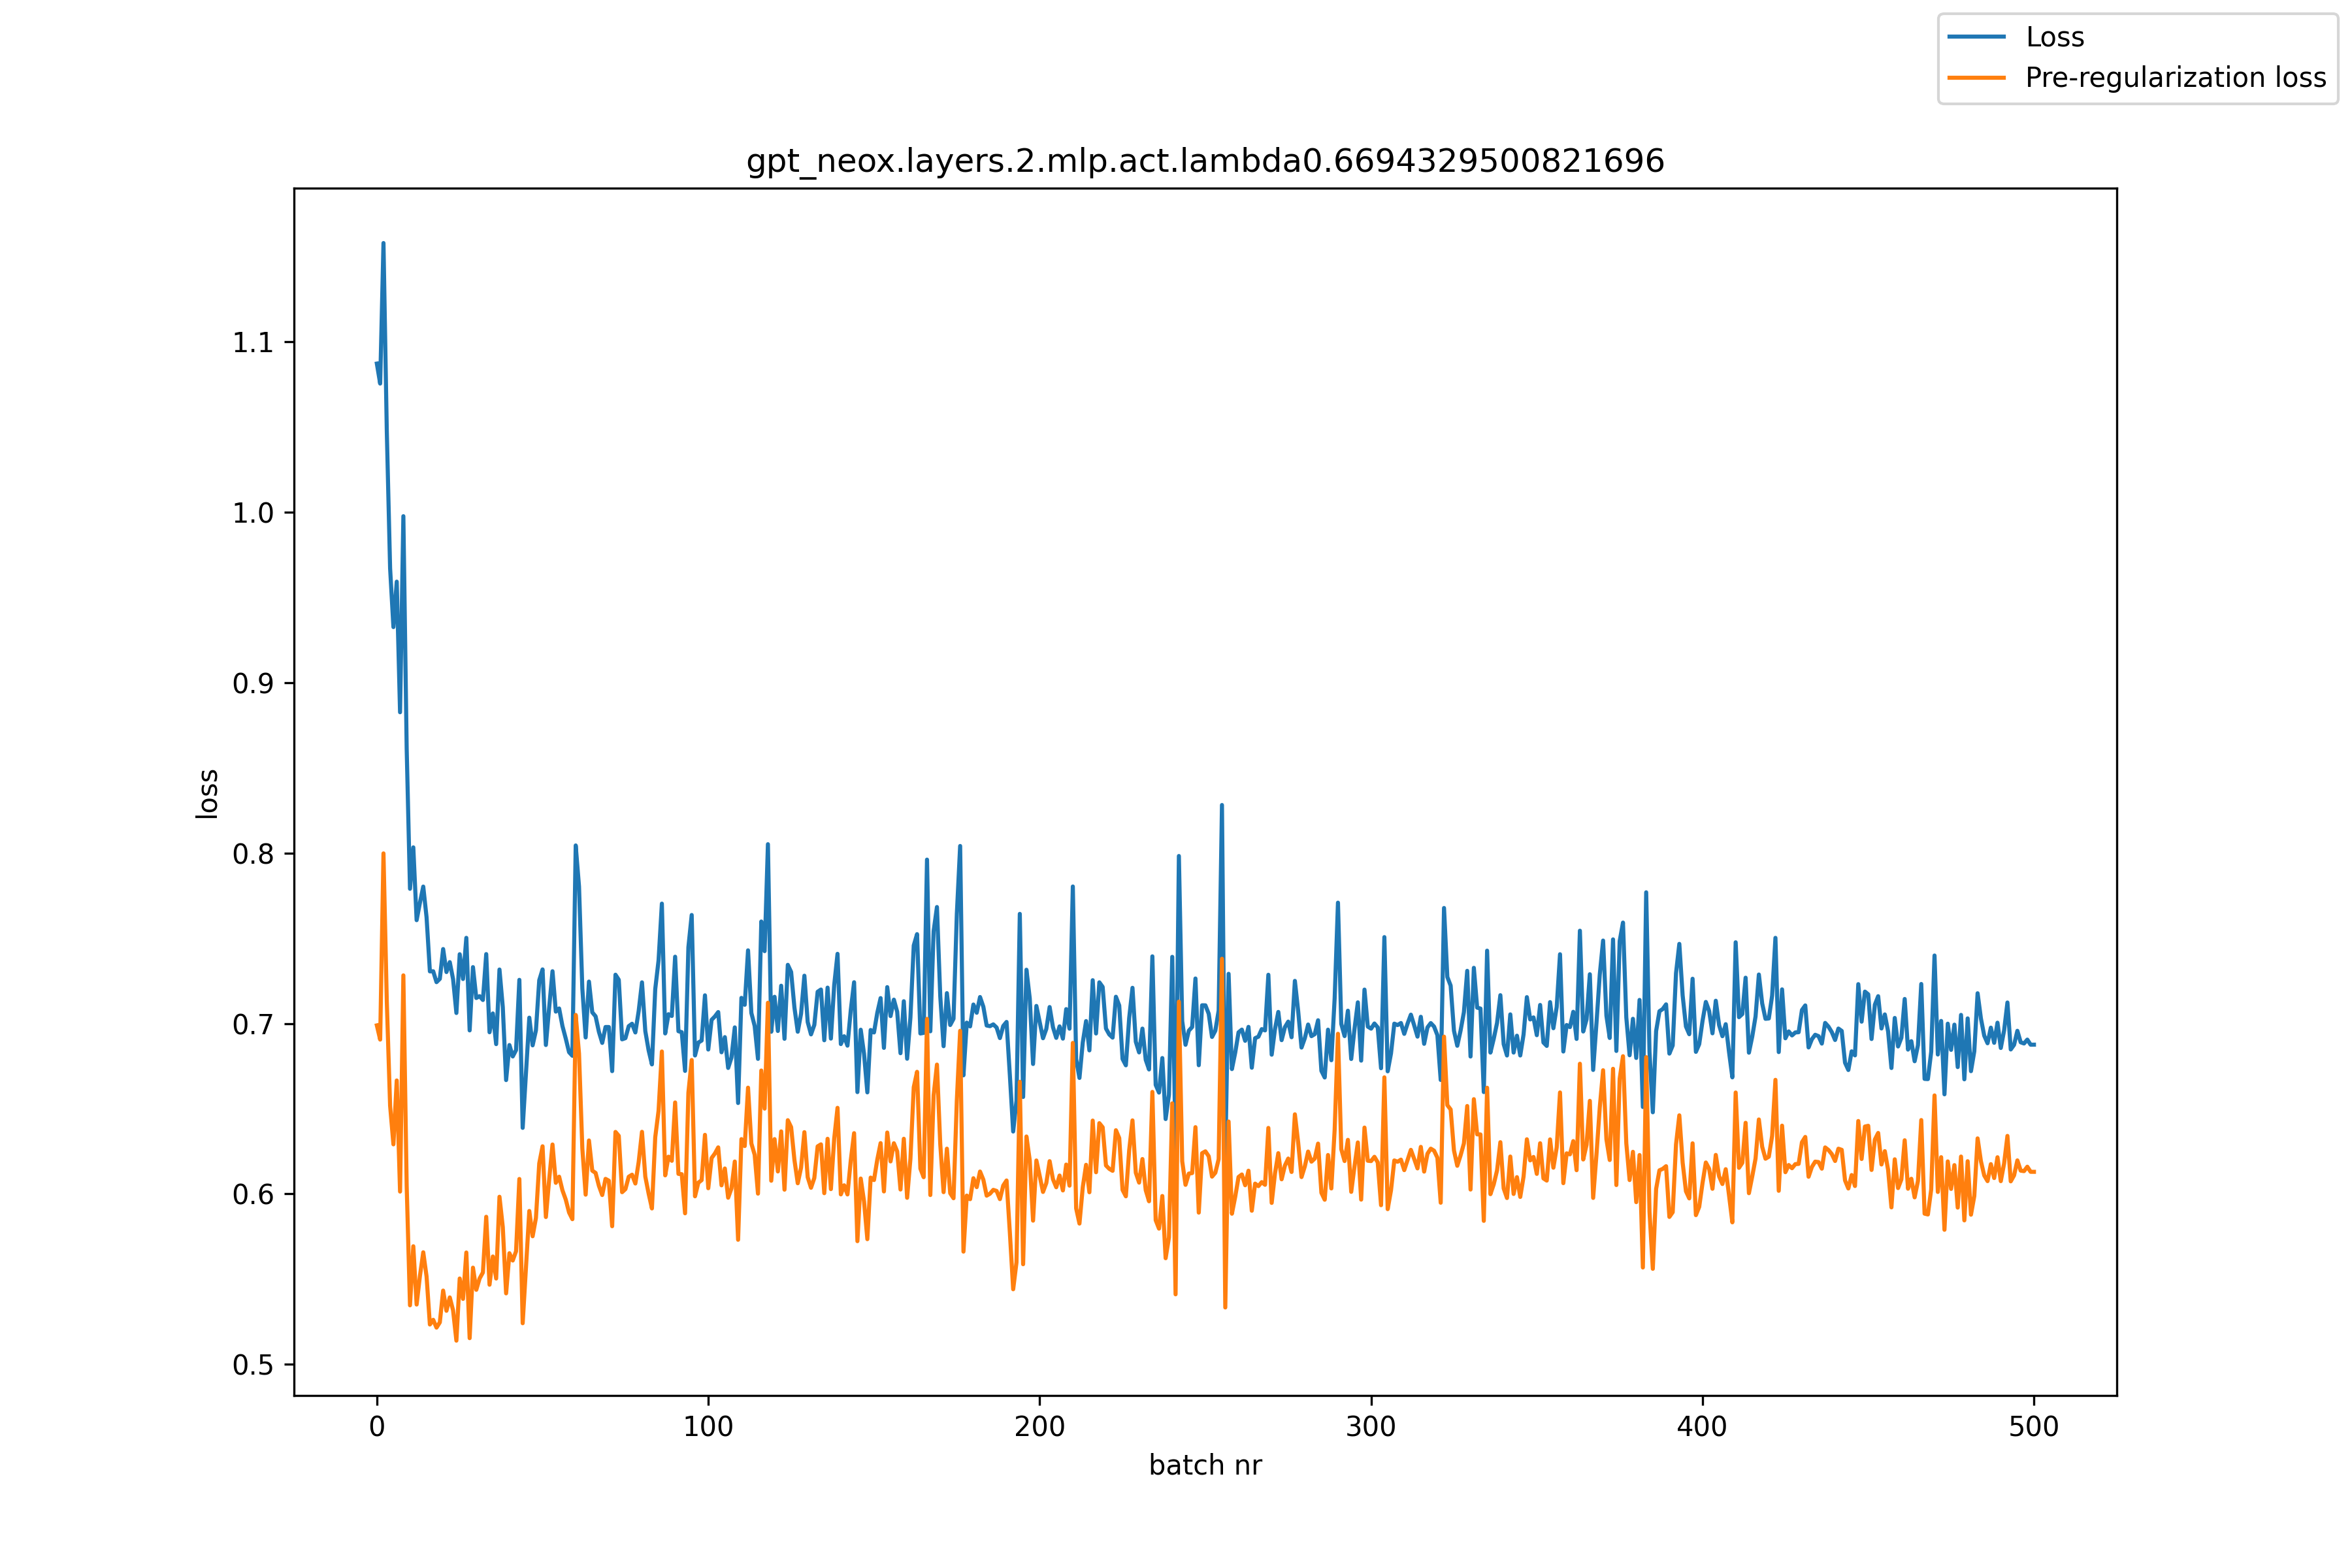

The data file committed next to this chart (first rows):
, loss, pre_reg_loss
0, 1.087, 0.6989
1, 1.075, 0.6905
2, 1.158, 0.7997
3, 1.047, 0.7129
4, 0.967, 0.6518
5, 0.9325, 0.6291
6, 0.9591, 0.6666
7, 0.8825, 0.6014
8, 0.9975, 0.7282
9, 0.8612, 0.6048
10, 0.779, 0.5347
11, 0.8033, 0.5693
12, 0.7606, 0.5352
13, 0.7708, 0.5519
14, 0.7803, 0.5658
15, 0.7623, 0.5516
16, 0.7305, 0.5234
17, 0.7306, 0.5262
18, 0.7242, 0.5216
19, 0.7262, 0.5247
20, 0.7436, 0.5433
21, 0.7302, 0.5315
22, 0.736, 0.5393
23, 0.726, 0.5317
24, 0.7062, 0.514
25, 0.7406, 0.5504
26, 0.7261, 0.5384
27, 0.7502, 0.5657
28, 0.6959, 0.5154
29, 0.733, 0.5568
30, 0.7149, 0.5438
31, 0.716, 0.5504
32, 0.7138, 0.554
33, 0.7407, 0.5866
34, 0.6949, 0.5468
35, 0.7059, 0.5633
36, 0.6879, 0.5504
37, 0.7316, 0.5984
38, 0.7096, 0.5806
39, 0.6668, 0.5417
40, 0.6874, 0.5652
41, 0.6806, 0.561
42, 0.6844, 0.5664
43, 0.7256, 0.6088
44, 0.6388, 0.5242
45, 0.6709, 0.5571
46, 0.7034, 0.59
47, 0.6872, 0.5752
48, 0.696, 0.5859
49, 0.7253, 0.6179
50, 0.7317, 0.628
51, 0.6874, 0.5865
52, 0.7095, 0.6086
53, 0.7306, 0.629
54, 0.707, 0.6065
55, 0.7088, 0.6101
56, 0.6985, 0.6021
57, 0.6911, 0.5967
58, 0.6831, 0.5891
59, 0.6811, 0.5852
... 441 more rows
